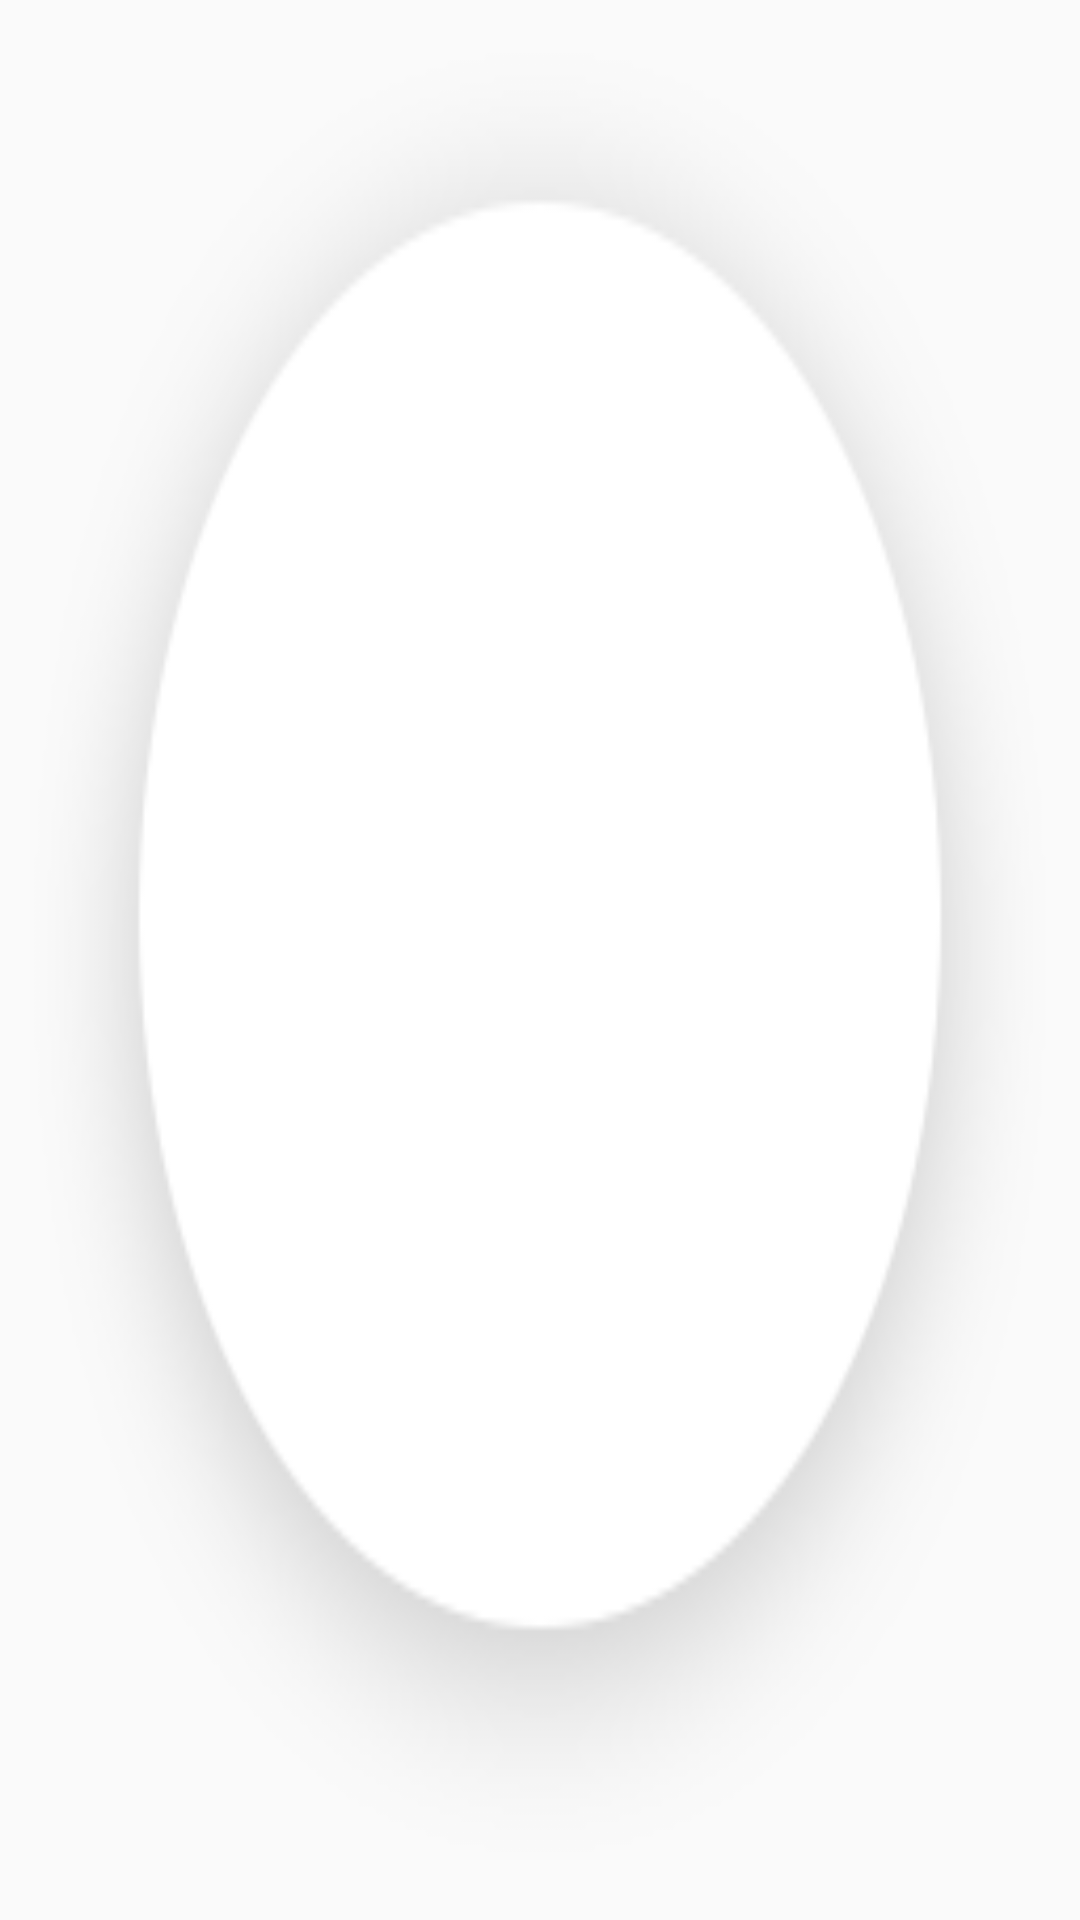

The Android layout XML behind this screen, and the referenced resources:
<!-- AndroidManifest.xml: application theme AppTheme -->
<!-- res/layout/general__web_first_loading_view.xml -->
<?xml version="1.0" encoding="utf-8"?>
<ImageView xmlns:android="http://schemas.android.com/apk/res/android"
    android:layout_width="wrap_content"
    android:layout_height="wrap_content"
    android:background="@drawable/general__shared__loading_circle_background"
    android:contentDescription="@null"
    android:scaleType="center"
    android:paddingBottom="10dip"
    android:src="@drawable/general__shared__loading_circle" />
<!-- resources referenced by this layout -->
<resources>
  <!-- drawable general__shared__loading_circle (drawable-xxhdpi) -->
  <?xml version="1.0" encoding="utf-8"?>
  <animation-list xmlns:android="http://schemas.android.com/apk/res/android"
      android:oneshot="false" >
  
      <item
          android:drawable="@drawable/general__shared__loading_circle_1"
         android:duration="50"/>
      <item
          android:drawable="@drawable/general__shared__loading_circle_2"
         android:duration="50"/>
      <item
          android:drawable="@drawable/general__shared__loading_circle_3"
         android:duration="50"/>
      <item
          android:drawable="@drawable/general__shared__loading_circle_4"
         android:duration="50"/>
      <item
          android:drawable="@drawable/general__shared__loading_circle_5"
         android:duration="50"/>
      <item
          android:drawable="@drawable/general__shared__loading_circle_6"
         android:duration="50"/>
      <item
          android:drawable="@drawable/general__shared__loading_circle_7"
         android:duration="50"/>
      <item
          android:drawable="@drawable/general__shared__loading_circle_8"
         android:duration="50"/>
      <item
          android:drawable="@drawable/general__shared__loading_circle_9"
         android:duration="50"/>
      <item
          android:drawable="@drawable/general__shared__loading_circle_10"
         android:duration="50"/>
      <item
          android:drawable="@drawable/general__shared__loading_circle_11"
         android:duration="50"/>
  
  </animation-list>
  <!-- drawable general__shared__loading_circle_background: png bitmap (drawable-xxhdpi, 12160 bytes) -->
  <style name="AppTheme" parent="@style/AppBaseTheme">
      </style>
  <!-- drawable general__shared__loading_circle_3: png bitmap (drawable-xxhdpi, 3911 bytes) -->
  <!-- drawable general__shared__loading_circle_4: png bitmap (drawable-xxhdpi, 3973 bytes) -->
  <!-- drawable general__shared__loading_circle_5: png bitmap (drawable-xxhdpi, 4177 bytes) -->
  <!-- drawable general__shared__loading_circle_6: png bitmap (drawable-xxhdpi, 4262 bytes) -->
  <!-- drawable general__shared__loading_circle_7: png bitmap (drawable-xxhdpi, 4270 bytes) -->
  <!-- drawable general__shared__loading_circle_8: png bitmap (drawable-xxhdpi, 4176 bytes) -->
  <!-- drawable general__shared__loading_circle_11: png bitmap (drawable-xxhdpi, 3908 bytes) -->
  <style name="AppBaseTheme" parent="Theme.AppCompat.Light.NoActionBar">
          
          <item name="colorPrimary">@color/primary_color</item>
          
          <item name="colorPrimaryDark">@color/primary_color_dark</item>
          <item name="colorAccent">@color/secondary_color</item>
  
          <item name="android:windowNoTitle">true</item>
          
          
          
      </style>
  <color name="primary_color">#1D71B5</color>
  <color name="primary_color_dark">#1D61A1</color>
  <color name="secondary_color">#29A8FF</color>
</resources>
